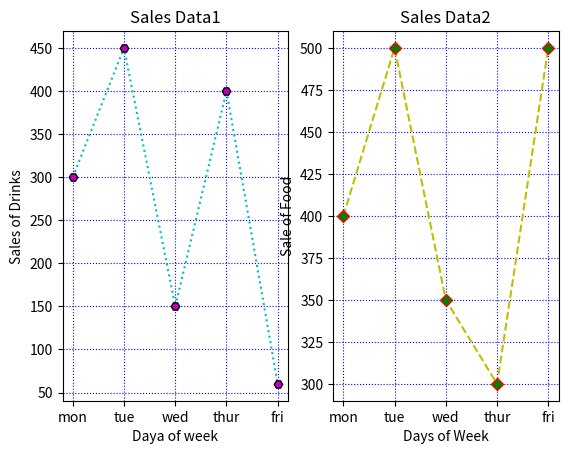

Write the Python code that produced this figure.
import matplotlib.pyplot as plt
import numpy as np
x = np.array(['mon','tue','wed','thur','fri'])
y = np.array([300,450,150,400,60])
plt.subplot(1,2,1)
plt.title("Sales Data1")
plt.xlabel("Daya of week")
plt.ylabel("Sales of Drinks")
plt.plot(x,y,':c')
plt.plot(x,y,'Hm',mec='k')
plt.grid(color='blue',linestyle='dotted')
c = np.array(['mon', 'tue', 'wed', 'thur','fri'])
v = np.array([400, 500, 350, 300,500])
plt.subplot(1, 2, 2)
plt.title("Sales Data2")
plt.xlabel("Days of Week")
plt.ylabel("Sale of Food")

plt.plot(c,v,'--y')
plt.plot(c,v,'Dg',mec = 'r')

plt.grid(color = 'blue',  linestyle = 'dotted')
plt.show()